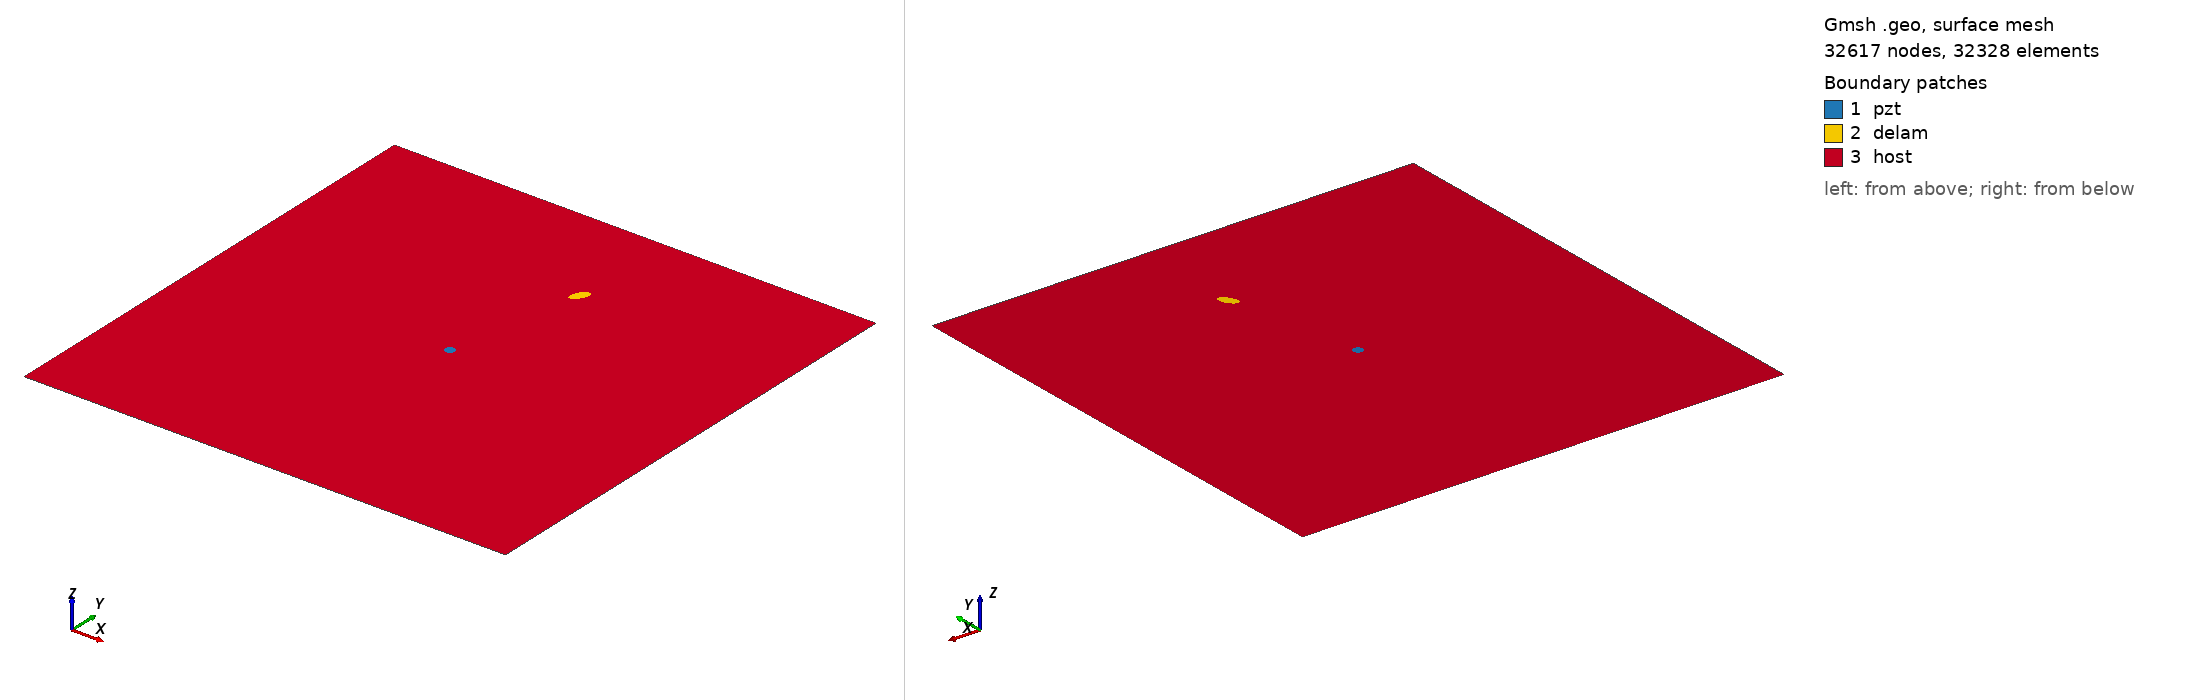

Gmsh geometry script, surface-meshed: 32617 nodes, 32328 surface elements. Boundary patches (legend numbers): 1 pzt, 2 delam, 3 host. Left view from above one corner, right view from below the opposite corner. Legend entries are the model's physical surfaces. The drawing asked Gmsh for element sizes between 1% and 20% of the model's largest extent; the script's own settings can give other sizes.

=== m2_193_delam1_position_no_76_a_10mm_b_5mm_angle_60.geo (drawn) ===
SetFactory("OpenCASCADE");
L=0.500000; 
W=0.500000; 
a=0.010000; 
b=0.005000; 
x=0.277778; 
y=0.388889; 
alpha=0.333333 *Pi; 
r=0.005000; 
xpzt=0.250000; 
ypzt=0.250000; 
//+
Point(1) = {0, 0, 0, 1.0};
//+
Point(2) = {L, 0, 0, 1.0};
//+
Point(3) = {L, W, 0, 1.0};
//+
Point(4) = {0, W, 0, 1.0};
//+
Line(1) = {1, 2};
//+
Line(2) = {2, 3};
//+
Line(3) = {3, 4};
//+
Line(4) = {4, 1};
//+
Circle(5) = {xpzt, ypzt, -0, r, 0, 2*Pi};
//+
Ellipse(6) = {x, y, -0, a, b, 0, 2*Pi};
//+
Rotate {{0, 0, 1}, {x, y, 0}, alpha} {
  Curve{6}; 
}
//+
Curve Loop(1) = {4, 1, 2, 3};
//+
Curve Loop(2) = {6};
//+
Curve Loop(3) = {5};
//+
Curve Loop(4) = {6};
//+
Curve Loop(5) = {5};
//+
Plane Surface(1) = {5};
//+
Plane Surface(2) = {4};
//+
Plane Surface(3) = {1, 2, 3};
//+
Point(9) = {xpzt, ypzt, 0, 1.0};
//+
Point{9} In Surface {1};// mesh node at centre of pzt
//+
Physical Surface("pzt") = {1};
//+
Physical Surface("delam") = {2};
//+
Physical Surface("host") = {3};

Mesh.Algorithm = 6; // Frontal
Mesh.CharacteristicLengthFactor = 0.070000;
Mesh.CharacteristicLengthMin = 0.001000;
Mesh.CharacteristicLengthMax = 0.200000;
Mesh.RecombineAll = 1; // Apply recombination algorithm
Mesh.SubdivisionAlgorithm = 1; // 1: all quadrangles
Mesh.Smoothing = 1;
